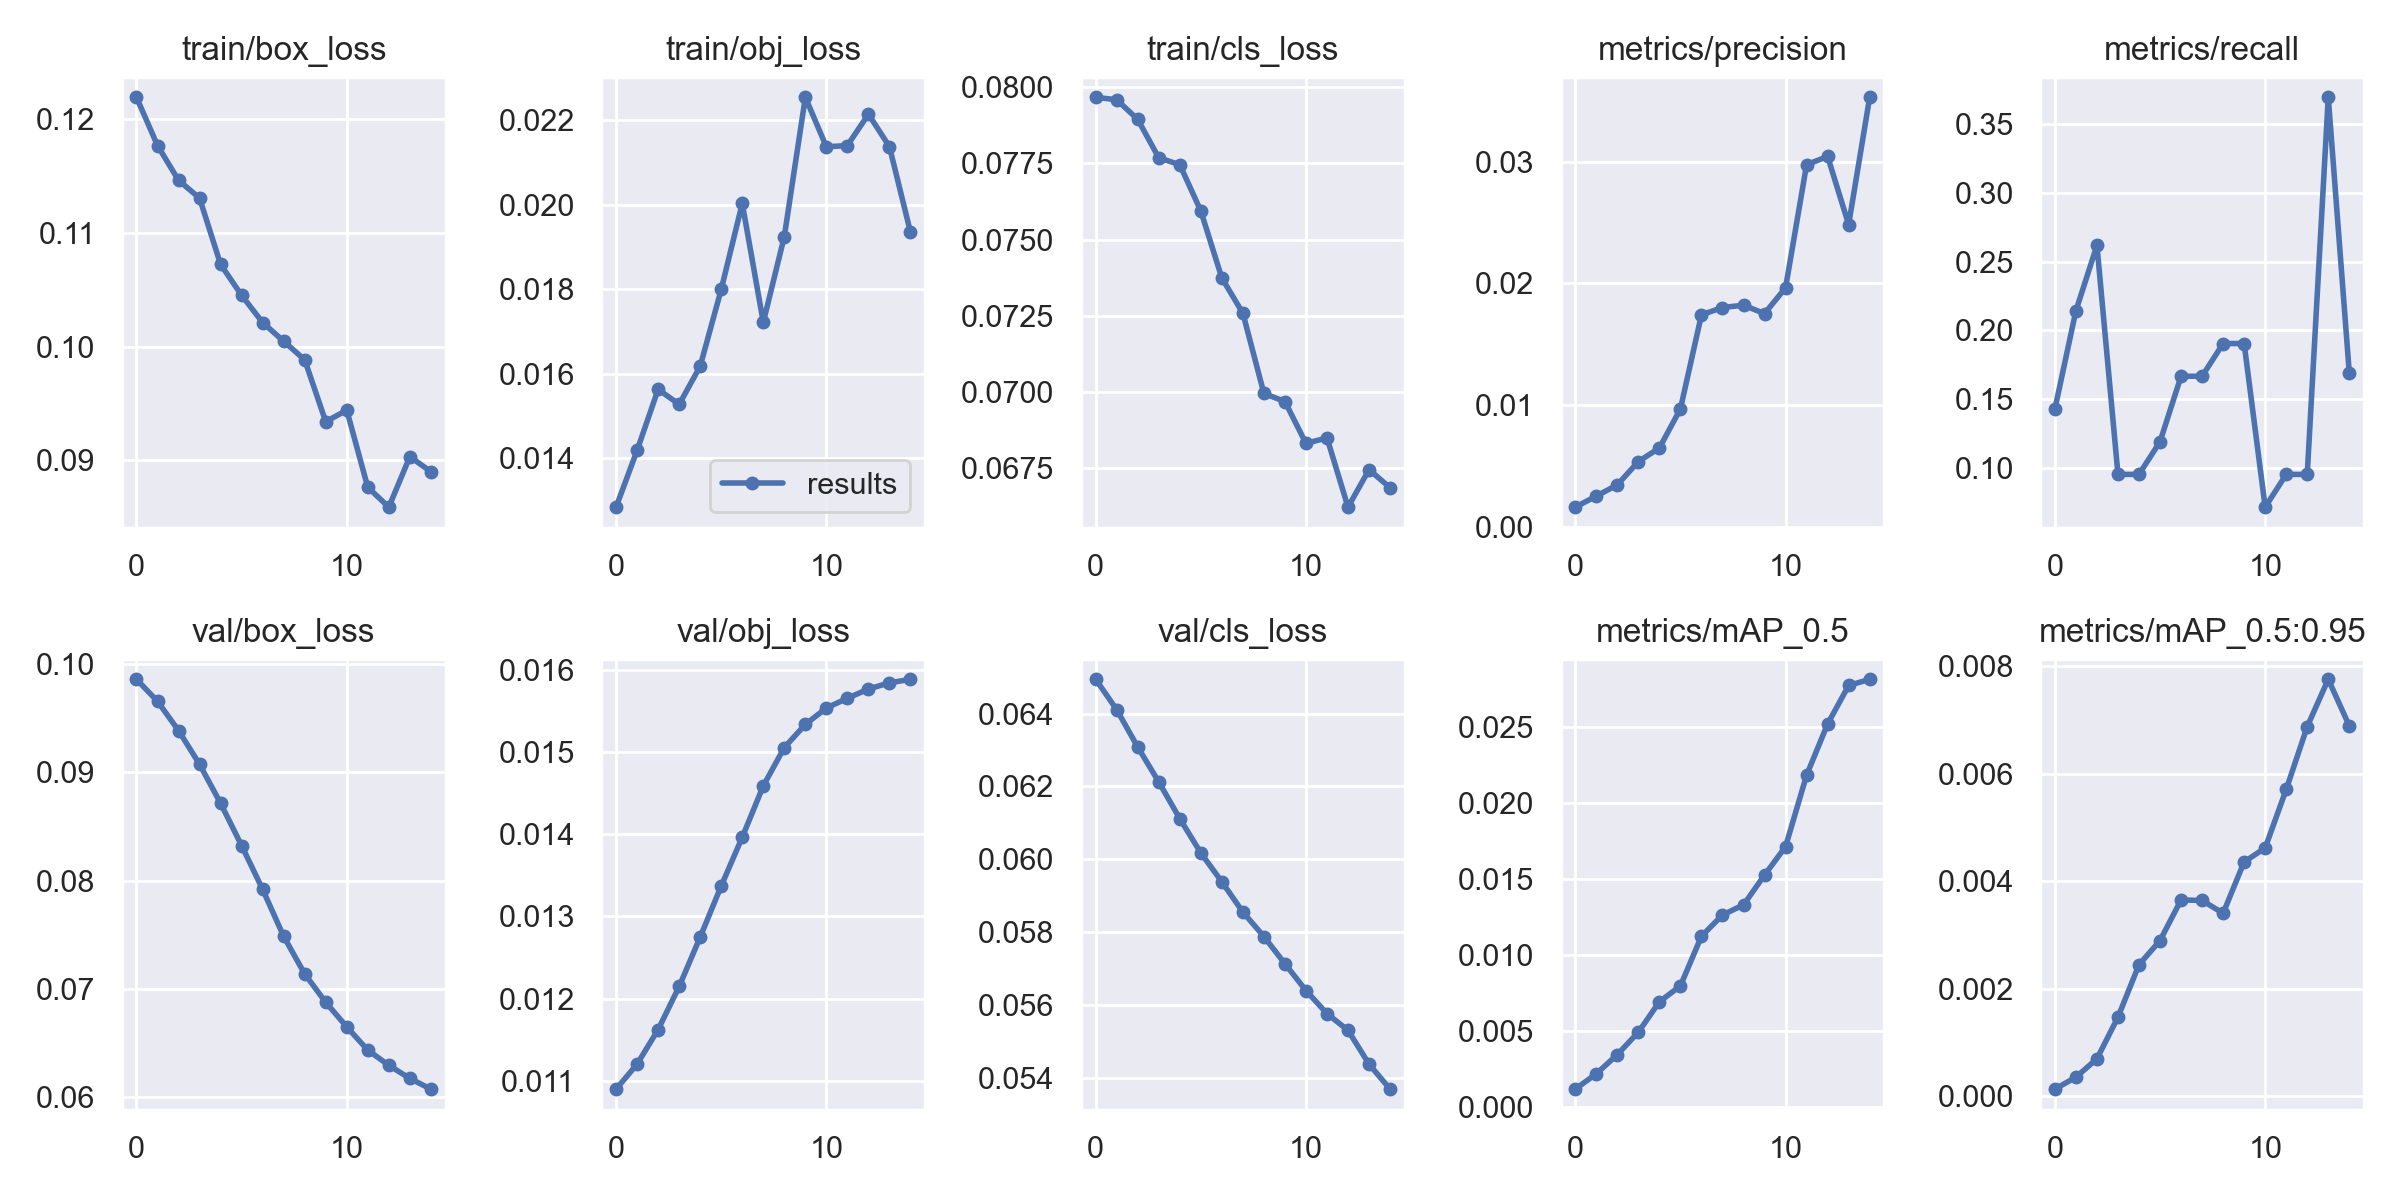

Data behind this chart, as committed beside it:
epoch, train/box_loss, train/obj_loss, train/cls_loss, metrics/precision, metrics/recall, metrics/mAP_0.5, metrics/mAP_0.5:0.95, val/box_loss, val/obj_loss, val/cls_loss, x/lr0, x/lr1, x/lr2
0, 0.1219, 0.01284, 0.07967, 0.001642, 0.1429, 0.001168, 0.0001311, 0.09857, 0.0109, 0.06494, 2e-05, 2e-05, 0.09982
1, 0.1177, 0.01419, 0.07959, 0.002548, 0.2143, 0.002177, 0.0003528, 0.09654, 0.0112, 0.06411, 4.9508e-05, 4.9508e-05, 0.09955
2, 0.1146, 0.01563, 0.07895, 0.00347, 0.2619, 0.003441, 0.0006949, 0.09384, 0.01162, 0.06308, 7.6888e-05, 7.6888e-05, 0.09928
3, 0.1131, 0.01528, 0.07769, 0.005381, 0.09524, 0.004915, 0.00147, 0.09073, 0.01215, 0.06212, 0.0001006, 0.0001006, 0.099
4, 0.1072, 0.01618, 0.07746, 0.006497, 0.09524, 0.006917, 0.002445, 0.08713, 0.01275, 0.06112, 0.0001192, 0.0001192, 0.09872
5, 0.1045, 0.018, 0.07594, 0.009704, 0.1191, 0.007963, 0.002893, 0.08323, 0.01337, 0.06017, 0.0001318, 0.0001318, 0.09843
6, 0.1021, 0.02003, 0.07374, 0.01743, 0.1667, 0.01123, 0.003649, 0.07919, 0.01396, 0.05938, 0.0001378, 0.0001378, 0.09814
7, 0.1005, 0.01722, 0.07258, 0.01803, 0.1667, 0.01263, 0.003639, 0.07486, 0.01459, 0.05855, 0.0001373, 0.0001373, 0.09784
8, 0.09884, 0.01925, 0.06995, 0.01822, 0.1905, 0.01329, 0.003402, 0.07139, 0.01505, 0.05788, 0.0001308, 0.0001308, 0.09753
9, 0.0934, 0.02254, 0.06968, 0.01753, 0.1905, 0.01525, 0.004356, 0.06878, 0.01533, 0.05713, 0.0001192, 0.0001192, 0.09722
10, 0.09441, 0.02137, 0.06831, 0.01965, 0.07143, 0.01713, 0.004617, 0.06651, 0.01553, 0.0564, 0.000104, 0.000104, 0.0969
11, 0.08762, 0.0214, 0.06849, 0.02975, 0.09524, 0.02183, 0.005705, 0.06436, 0.01565, 0.05576, 8.7112e-05, 8.7112e-05, 0.09659
12, 0.08588, 0.02215, 0.06621, 0.03043, 0.09524, 0.0252, 0.006873, 0.06296, 0.01576, 0.0553, 7.0658e-05, 7.0658e-05, 0.09627
13, 0.09032, 0.02138, 0.06745, 0.02484, 0.3697, 0.02773, 0.007753, 0.06175, 0.01584, 0.05437, 5.6951e-05, 5.6951e-05, 0.09596
14, 0.089, 0.01935, 0.06685, 0.03528, 0.1692, 0.02814, 0.006888, 0.06077, 0.01588, 0.05369, 4.8327e-05, 4.8327e-05, 0.09565
